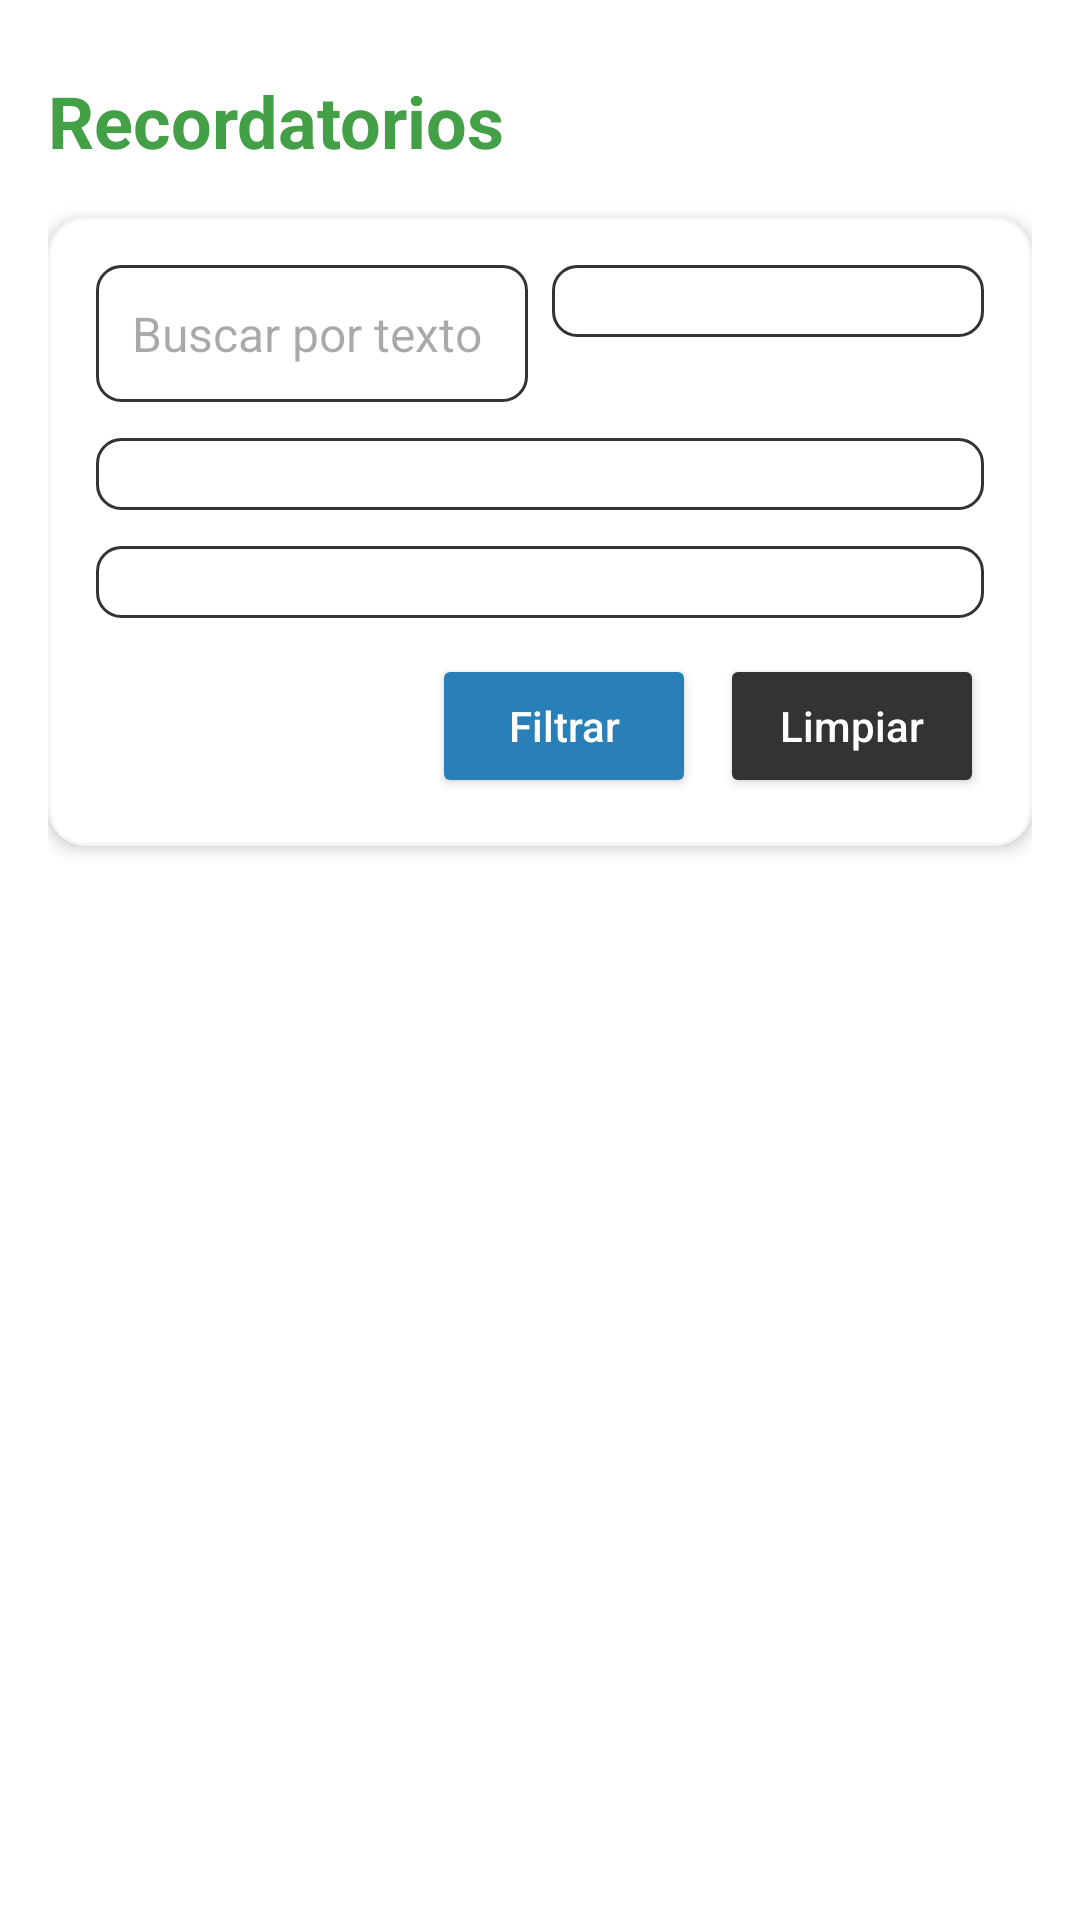

Write the Android layout XML for this screen, with the resource values it uses.
<!-- AndroidManifest.xml: application theme Theme.Finanzly -->
<!-- res/layout/fragment_reminders.xml -->
<?xml version="1.0" encoding="utf-8"?>
<androidx.coordinatorlayout.widget.CoordinatorLayout
    xmlns:android="http://schemas.android.com/apk/res/android"
    xmlns:app="http://schemas.android.com/apk/res-auto"
    android:id="@+id/reminders_fragment_root"
    android:layout_width="match_parent"
    android:layout_height="match_parent"
    android:padding="16dp"
    android:background="@color/white">

    <ScrollView
        android:layout_width="match_parent"
        android:layout_height="match_parent"
        android:fillViewport="true"
        android:clipToPadding="false"
        android:paddingBottom="120dp"> 

        <androidx.constraintlayout.widget.ConstraintLayout
            android:layout_width="match_parent"
            android:layout_height="wrap_content"
            android:paddingBottom="24dp">

            
            <LinearLayout
                android:id="@+id/alertPendingContainer"
                android:layout_width="0dp"
                android:layout_height="wrap_content"
                android:orientation="horizontal"
                android:padding="12dp"
                android:background="@color/yellow"
                android:gravity="center_vertical"
                android:visibility="gone"
                android:layout_marginBottom="8dp"
                app:layout_constraintTop_toTopOf="parent"
                app:layout_constraintStart_toStartOf="parent"
                app:layout_constraintEnd_toEndOf="parent">

                <TextView
                    android:id="@+id/txtPendingAlert"
                    android:layout_width="wrap_content"
                    android:layout_height="wrap_content"
                    android:text="Tienes"
                    android:textSize="16sp"
                    android:textColor="@android:color/black"/>

                <TextView
                    android:id="@+id/txtPendingCount"
                    android:layout_width="wrap_content"
                    android:layout_height="wrap_content"
                    android:textStyle="bold"
                    android:textSize="16sp"
                    android:layout_marginStart="6dp"
                    android:textColor="@android:color/black"/>
            </LinearLayout>

            
            <TextView
                android:id="@+id/txtTitle"
                android:layout_width="wrap_content"
                android:layout_height="wrap_content"
                android:text="Recordatorios"
                android:textSize="24sp"
                android:textStyle="bold"
                android:textColor="@color/green_primary"
                android:layout_marginTop="8dp"
                app:layout_constraintTop_toBottomOf="@id/alertPendingContainer"
                app:layout_constraintStart_toStartOf="parent"/>

            
            <LinearLayout
                android:id="@+id/advancedFiltersContainer"
                android:layout_width="0dp"
                android:layout_height="wrap_content"
                android:orientation="vertical"
                android:padding="16dp"
                android:background="@drawable/card_background"
                android:elevation="3dp"
                android:layout_marginTop="16dp"
                app:layout_constraintTop_toBottomOf="@id/txtTitle"
                app:layout_constraintStart_toStartOf="parent"
                app:layout_constraintEnd_toEndOf="parent">

                
                <LinearLayout
                    android:layout_width="match_parent"
                    android:layout_height="wrap_content"
                    android:orientation="horizontal"
                    android:weightSum="2"
                    android:layout_marginBottom="12dp">

                    <EditText
                        android:id="@+id/edtFilterSearch"
                        android:layout_width="0dp"
                        android:layout_weight="1"
                        android:layout_height="wrap_content"
                        android:hint="Buscar por texto"
                        android:padding="12dp"
                        android:background="@drawable/edit_text_background"
                        android:textColor="@color/black"
                        android:textSize="16sp"
                        android:layout_marginEnd="8dp"/>

                    <Spinner
                        android:id="@+id/spinnerReminderStatus"
                        android:layout_width="0dp"
                        android:layout_weight="1"
                        android:layout_height="wrap_content"
                        android:background="@drawable/edit_text_background"
                        android:padding="12dp"/>
                </LinearLayout>

                
                <Spinner
                    android:id="@+id/spinnerReminderType"
                    android:layout_width="match_parent"
                    android:layout_height="wrap_content"
                    android:background="@drawable/edit_text_background"
                    android:padding="12dp"
                    android:layout_marginBottom="12dp"/>

                
                <Spinner
                    android:id="@+id/spinnerLinkedResource"
                    android:layout_width="match_parent"
                    android:layout_height="wrap_content"
                    android:background="@drawable/edit_text_background"
                    android:padding="12dp"
                    android:layout_marginBottom="12dp"/>

                
                <LinearLayout
                    android:layout_width="match_parent"
                    android:layout_height="wrap_content"
                    android:orientation="horizontal"
                    android:gravity="end">

                    <Button
                        android:id="@+id/btnApplyFilters"
                        android:layout_width="wrap_content"
                        android:layout_height="wrap_content"
                        android:text="Filtrar"
                        android:layout_marginEnd="8dp"
                        android:textAllCaps="false"
                        android:backgroundTint="@color/blueAccent"
                        android:textColor="@color/white"
                        android:elevation="3dp"
                        android:paddingHorizontal="16dp"
                        android:paddingVertical="8dp"/>

                    <Button
                        android:id="@+id/btnClearFilters"
                        android:layout_width="wrap_content"
                        android:layout_height="wrap_content"
                        android:text="Limpiar"
                        android:textAllCaps="false"
                        android:backgroundTint="@color/gray_dark"
                        android:textColor="@color/white"
                        android:elevation="3dp"
                        android:paddingHorizontal="16dp"
                        android:paddingVertical="8dp"/>
                </LinearLayout>

            </LinearLayout>

            
            <androidx.recyclerview.widget.RecyclerView
                android:id="@+id/recyclerReminders"
                android:layout_width="0dp"
                android:layout_height="wrap_content"
                android:layout_marginTop="16dp"
                android:clipToPadding="false"
                android:paddingBottom="32dp"
            app:layout_constraintTop_toBottomOf="@id/advancedFiltersContainer"
            app:layout_constraintStart_toStartOf="parent"
            app:layout_constraintEnd_toEndOf="parent"/>

            
            <TextView
                android:id="@+id/tvEmptyState"
                android:layout_width="0dp"
                android:layout_height="wrap_content"
                android:text="No hay recordatorios todavía."
                android:gravity="center"
                android:textColor="@color/gray_dark"
                android:textSize="16sp"
                android:padding="24dp"
                android:visibility="gone"
                app:layout_constraintTop_toBottomOf="@id/recyclerReminders"
                app:layout_constraintStart_toStartOf="parent"
                app:layout_constraintEnd_toEndOf="parent"/>

        </androidx.constraintlayout.widget.ConstraintLayout>
    </ScrollView>
</androidx.coordinatorlayout.widget.CoordinatorLayout>
<!-- resources referenced by this layout -->
<resources>
  <color name="black">#FF000000</color>
  <color name="blueAccent">#2980B9</color>
  <color name="gray_dark">#FF333333</color>
  <color name="green_primary">#43A047</color>
  <color name="white">#FFFFFFFF</color>
  <color name="yellow">#FBDA2E</color>
  <!-- drawable card_background (drawable) -->
  <shape xmlns:android="http://schemas.android.com/apk/res/android" android:shape="rectangle">
      <solid android:color="@color/white"/>
      <corners android:radius="12dp"/>
      <stroke android:width="1dp" android:color="@color/gray_light"/>
  </shape>
  <!-- drawable edit_text_background (drawable) -->
  <?xml version="1.0" encoding="utf-8"?>
  <shape xmlns:android="http://schemas.android.com/apk/res/android"
      android:shape="rectangle">
  
      <solid android:color="@color/white" />
      <stroke
          android:width="1dp"
          android:color="@color/gray_dark" />
      <corners android:radius="8dp" />
      <padding
          android:left="8dp"
          android:top="8dp"
          android:right="8dp"
          android:bottom="8dp" />
  </shape>
  <style name="Theme.Finanzly" parent="Base.Theme.Finanzly" />
  <color name="gray_light">#FFF5F5F5</color>
  <style name="Base.Theme.Finanzly" parent="Theme.Material3.DayNight.NoActionBar">
          
          
      </style>
</resources>
